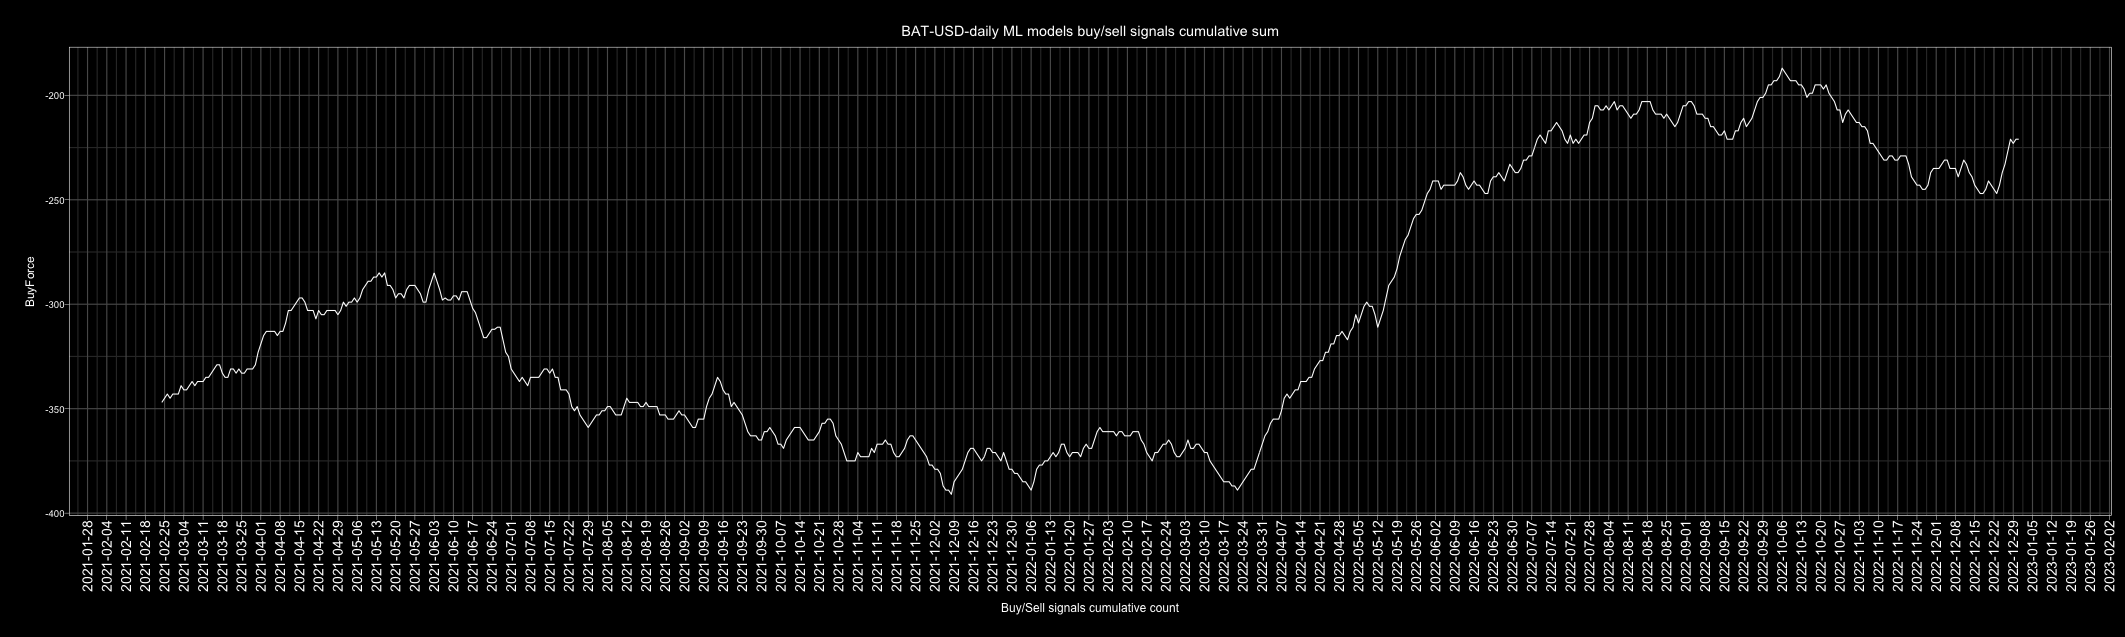

Source data for this figure (header and first rows):
Date, buy, sell, Action, ActionID
2010-01-01, 3, 3, buy, 1
2010-01-02, 4, 2, buy, 1
2010-01-03, 4, 2, buy, 1
2010-01-04, 3, 3, buy, 1
2010-01-05, 3, 3, buy, 1
2010-01-06, 1, 5, sell, 0
2010-01-07, 3, 3, buy, 1
2010-01-08, 1, 5, sell, 0
2010-01-09, 0, 6, sell, 0
2010-01-10, 3, 3, buy, 1
2010-01-11, 5, 1, buy, 1
2010-01-12, 5, 1, buy, 1
2010-01-13, 3, 3, buy, 1
2010-01-14, 2, 4, sell, 0
2010-01-15, 3, 3, buy, 1
2010-01-16, 4, 2, buy, 1
2010-01-17, 5, 1, buy, 1
2010-01-18, 6, 0, buy, 1
2010-01-19, 5, 1, buy, 1
2010-01-20, 4, 2, buy, 1
2010-01-21, 4, 2, buy, 1
2010-01-22, 3, 3, buy, 1
2010-01-23, 3, 3, buy, 1
2010-01-24, 4, 2, buy, 1
2010-01-25, 2, 4, sell, 0
2010-01-26, 1, 5, sell, 0
2010-01-27, 3, 3, buy, 1
2010-01-28, 2, 4, sell, 0
2010-01-29, 1, 5, sell, 0
2010-01-30, 1, 5, sell, 0
2010-01-31, 4, 2, buy, 1
2010-02-01, 3, 3, buy, 1
2010-02-02, 4, 2, buy, 1
2010-02-03, 2, 4, sell, 0
2010-02-04, 4, 2, buy, 1
2010-02-05, 2, 4, sell, 0
2010-02-06, 3, 3, buy, 1
2010-02-07, 4, 2, buy, 1
2010-02-08, 2, 4, sell, 0
2010-02-09, 2, 4, sell, 0
2010-02-10, 2, 4, sell, 0
2010-02-11, 3, 3, buy, 1
2010-02-12, 3, 3, buy, 1
2010-02-13, 1, 5, sell, 0
2010-02-14, 3, 3, buy, 1
2010-02-15, 4, 2, buy, 1
2010-02-16, 3, 3, buy, 1
2010-02-17, 3, 3, buy, 1
2010-02-18, 3, 3, buy, 1
2010-02-19, 2, 4, sell, 0
2010-02-20, 2, 4, sell, 0
2010-02-21, 2, 4, sell, 0
2010-02-22, 3, 3, buy, 1
2010-02-23, 6, 0, buy, 1
2010-02-24, 2, 4, sell, 0
2010-02-25, 3, 3, buy, 1
2010-02-26, 2, 4, sell, 0
2010-02-27, 3, 3, buy, 1
2010-02-28, 4, 2, buy, 1
2010-03-01, 5, 1, buy, 1
... 4,688 more rows
